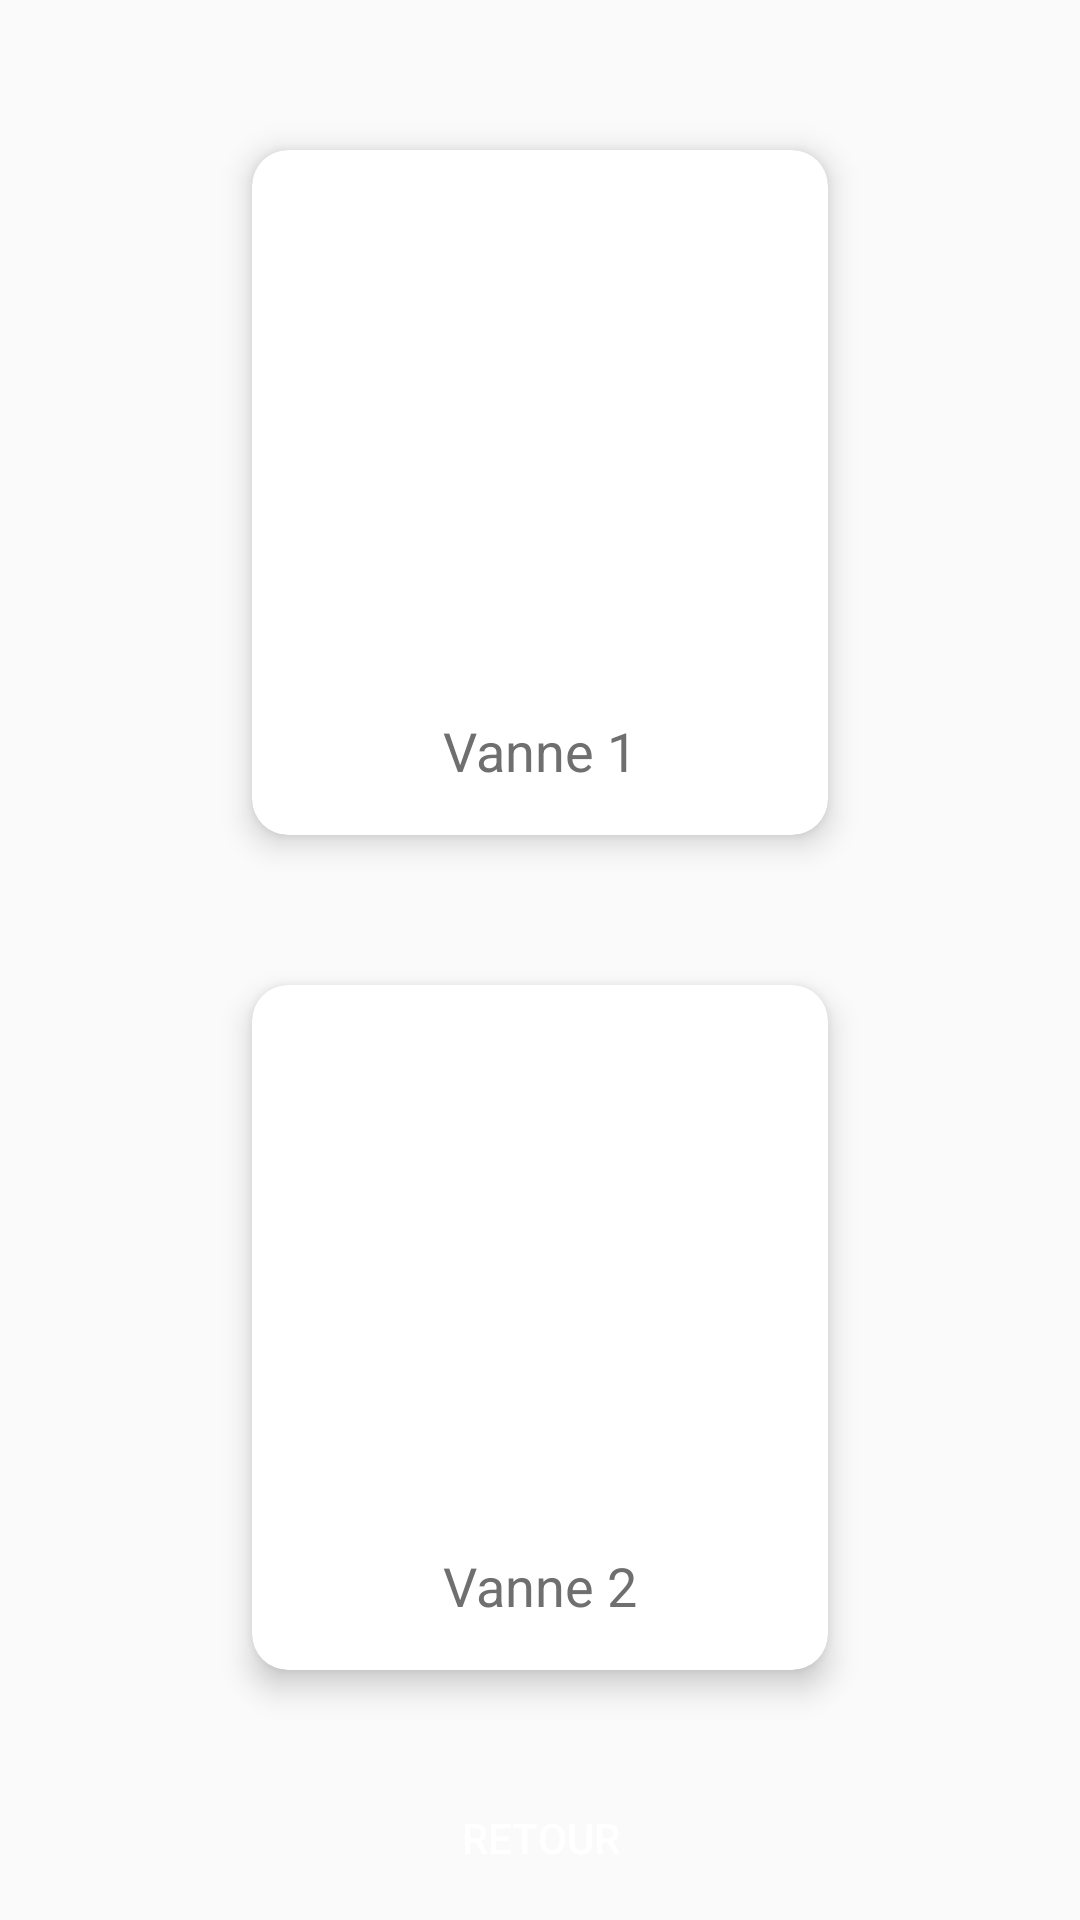

Android layout source for this screen:
<!-- AndroidManifest.xml: application theme AppTheme -->
<!-- res/layout/activity_vannes.xml -->
<?xml version="1.0" encoding="utf-8"?>
<androidx.constraintlayout.widget.ConstraintLayout xmlns:android="http://schemas.android.com/apk/res/android"
    xmlns:app="http://schemas.android.com/apk/res-auto"
    xmlns:tools="http://schemas.android.com/tools"
    android:layout_width="match_parent"
    android:layout_height="match_parent"
    tools:context=".VannesActivity">

    <LinearLayout
        android:layout_width="match_parent"
        android:layout_height="match_parent"
        android:orientation="vertical"
        app:layout_constraintBottom_toBottomOf="parent"
        app:layout_constraintEnd_toEndOf="parent"
        app:layout_constraintHorizontal_bias="0.0"
        app:layout_constraintStart_toStartOf="parent"
        app:layout_constraintTop_toTopOf="parent"
        android:gravity="center_horizontal">

        <androidx.cardview.widget.CardView
            android:layout_height="wrap_content"
            android:layout_width="wrap_content"
            android:layout_columnWeight="1"
            android:layout_rowWeight="1"
            app:cardElevation="6dp"
            app:cardCornerRadius="12dp"
            android:layout_marginTop="50dp"
            >
            <LinearLayout
                android:orientation="vertical"
                android:padding="16dp"
                android:gravity="center"
                android:layout_width="match_parent"
                android:layout_height="match_parent">

                <ImageView
                    android:id="@+id/cardVanne1"
                    android:layout_width="160dp"
                    android:layout_height="160dp"
                    android:src="@drawable/valve">
                </ImageView>
                <TextView
                    android:layout_marginTop="12dp"
                    android:textColor="#6F6F6F"
                    android:textSize="18sp"
                    android:text="Vanne 1"
                    android:layout_width="wrap_content"
                    android:layout_height="wrap_content">
                </TextView>

            </LinearLayout>
        </androidx.cardview.widget.CardView>

        <androidx.cardview.widget.CardView
            android:layout_height="wrap_content"
            android:layout_width="wrap_content"
            android:layout_columnWeight="1"
            android:layout_rowWeight="1"
            app:cardElevation="6dp"
            app:cardCornerRadius="12dp"
            android:layout_marginTop="50dp"
            >
            <LinearLayout
                android:orientation="vertical"
                android:padding="16dp"
                android:gravity="center"
                android:layout_width="match_parent"
                android:layout_height="match_parent">

                <ImageView
                    android:id="@+id/cardVanne2"
                    android:layout_width="160dp"
                    android:layout_height="160dp"
                    android:src="@drawable/valve">
                </ImageView>
                <TextView
                    android:layout_marginTop="12dp"
                    android:textColor="#6F6F6F"
                    android:textSize="18sp"
                    android:text="Vanne 2"
                    android:layout_width="wrap_content"
                    android:layout_height="wrap_content">
                </TextView>

            </LinearLayout>
        </androidx.cardview.widget.CardView>



        <androidx.constraintlayout.widget.ConstraintLayout
            android:layout_width="match_parent"
            android:layout_height="match_parent">

            <Button
                android:id="@+id/buttonRetourVanne"
                android:layout_width="150sp"
                android:layout_height="35sp"
                android:layout_gravity="center|bottom"
                android:background="@drawable/custom_button"
                android:elevation="40dp"
                android:text="Retour"
                android:textColor="#FFFFFF"
                android:layout_marginBottom="10dp"
                app:layout_constraintBottom_toBottomOf="parent"
                app:layout_constraintEnd_toEndOf="parent"
                app:layout_constraintStart_toStartOf="parent" />
        </androidx.constraintlayout.widget.ConstraintLayout>

    </LinearLayout>

</androidx.constraintlayout.widget.ConstraintLayout>
<!-- resources referenced by this layout -->
<resources>
  <style name="AppTheme" parent="Theme.AppCompat.Light.DarkActionBar">
          
          <item name="colorPrimary">@color/colorPrimary</item>
          <item name="colorPrimaryDark">@color/colorPrimaryDark</item>
          <item name="colorAccent">@color/colorAccent</item>
      </style>
  <color name="colorPrimary">#2CC0C9</color>
  <color name="colorPrimaryDark">#42D8C0</color>
  <color name="colorAccent">#77BE34</color>
</resources>
